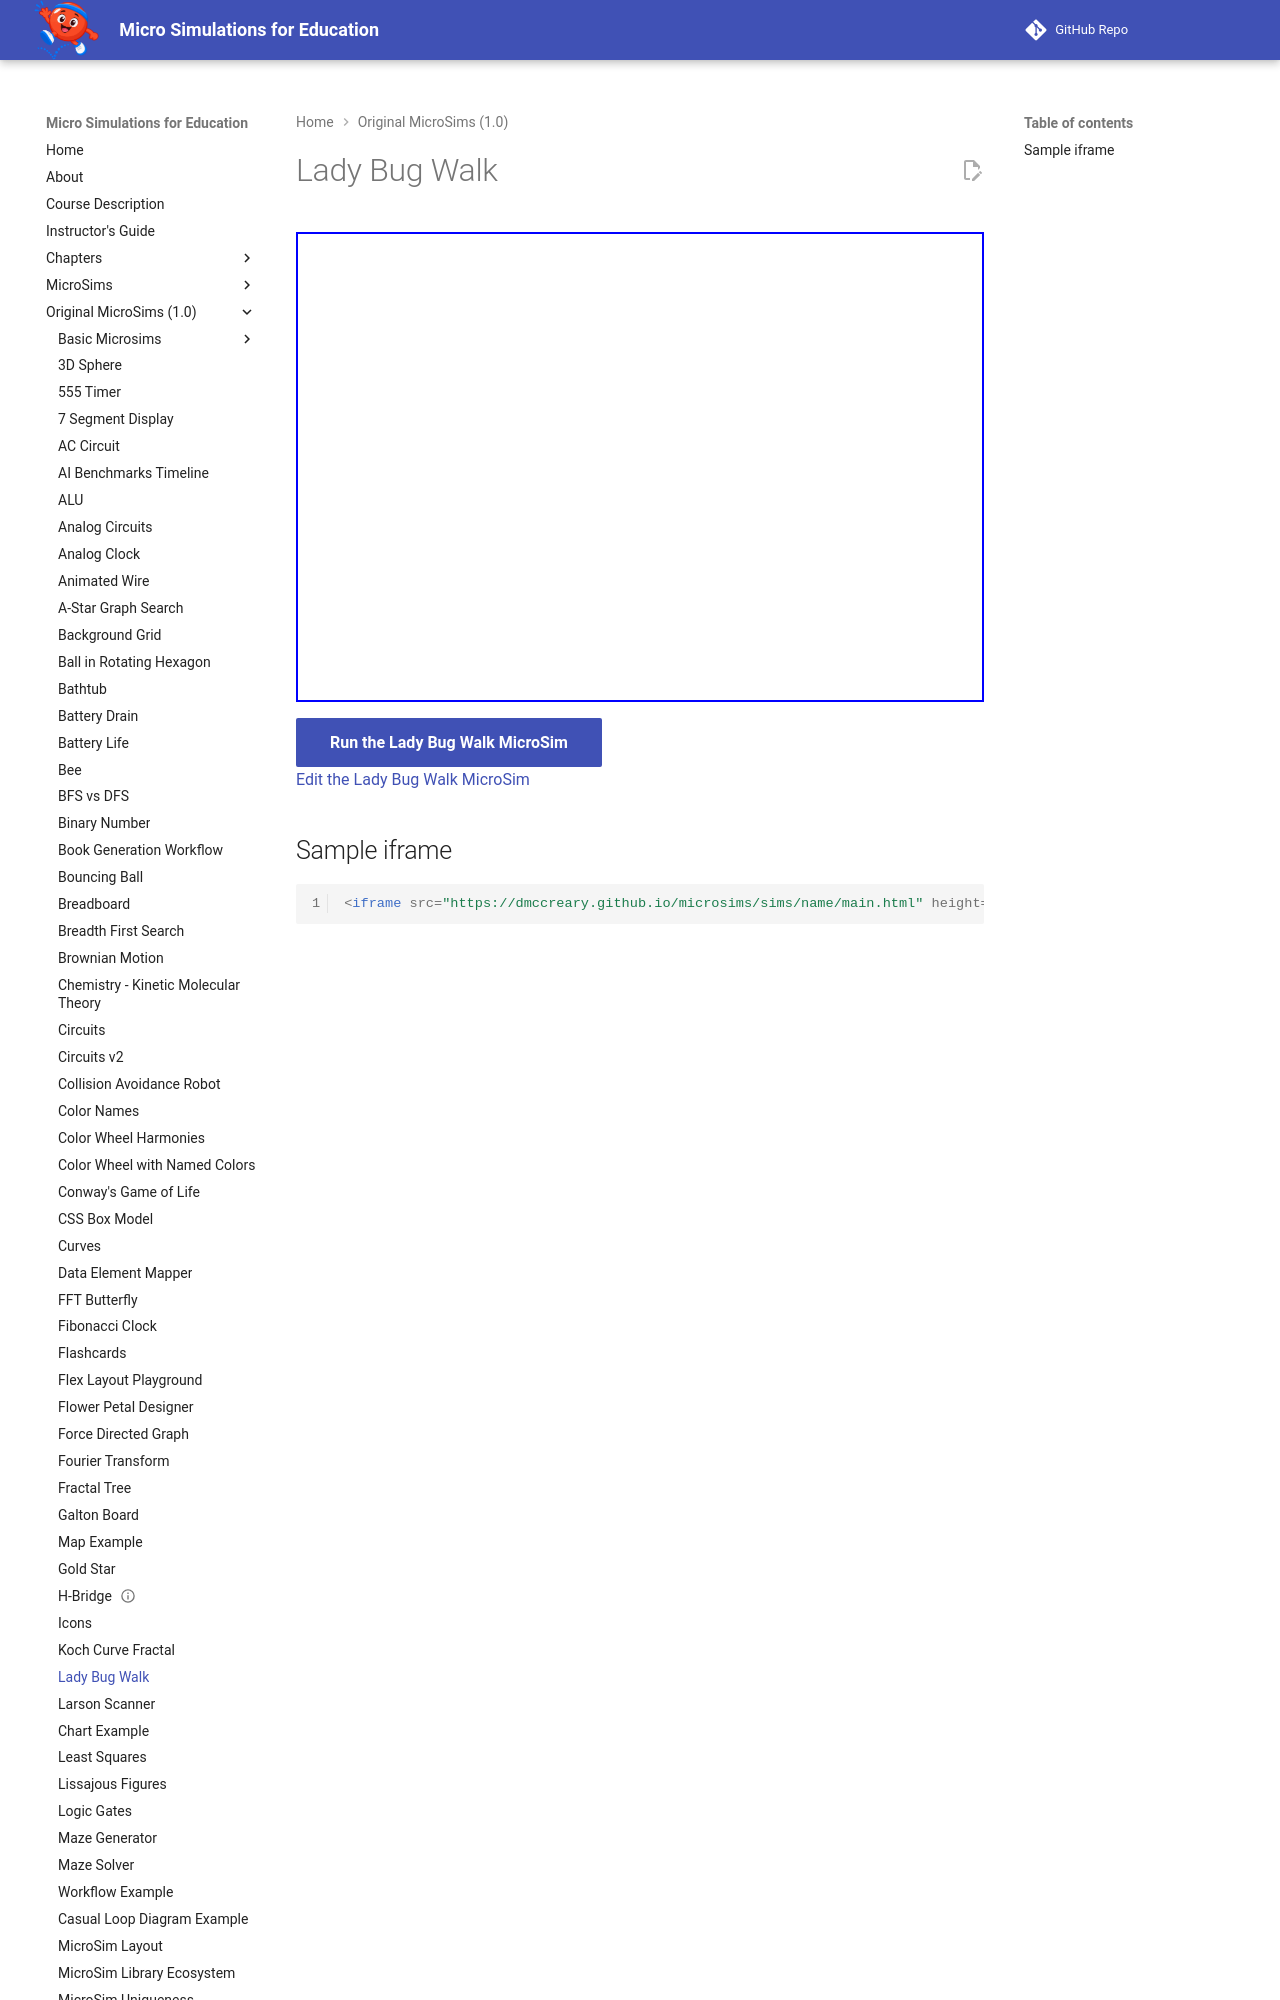

repository: dmccreary/microsims · page: microsims-old/lady-bug-walk/index.html · generator: mkdocs

---
title: Lady Bug Walk
description: An interactive MicroSim demonstrating lady bug walk.
quality_score: 62
social:
   cards: false
---
# Lady Bug Walk

<iframe src="main.html" height="470px" scrolling="no"></iframe>
